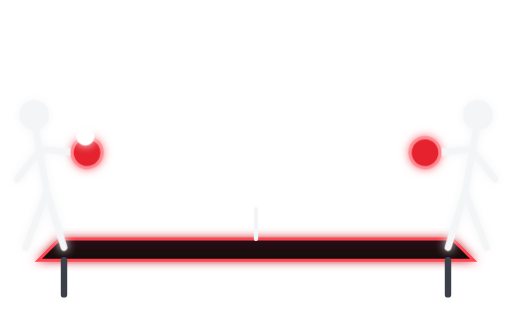
t = 0.00 s
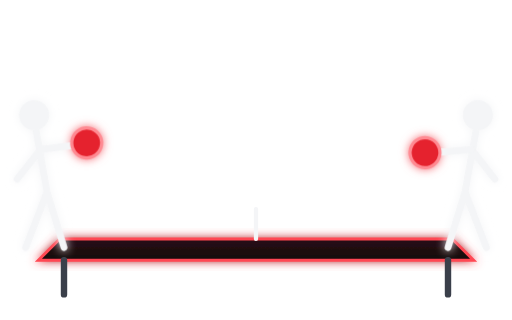
t = 0.23 s
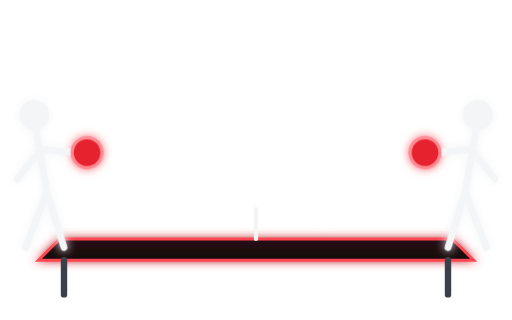
t = 0.46 s
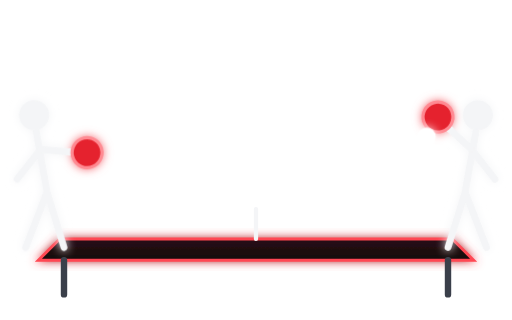
t = 0.70 s
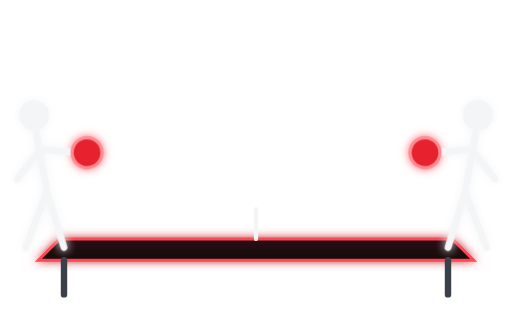
t = 0.90 s
t = 1.15 s: frame unchanged from t = 0.90 s, image omitted

The animated SVG that drew these frames (rendered in a browser with its animation timeline set to each time). Animation: 3 SMIL elements (animateMotion=1,animateTransform=2); one cycle of 1.40 s, repeats indefinitely.

<svg xmlns="http://www.w3.org/2000/svg" viewBox="0 0 240 150" width="240" height="150">
  <!-- Page-change loader (motion.css html.pt-*::after): two players rally a ball over the net, 1.4s per exchange. -->
  <defs>
    <filter id="glow" x="-50%" y="-50%" width="200%" height="200%"><feGaussianBlur stdDeviation="2.2" result="b"/><feMerge><feMergeNode in="b"/><feMergeNode in="SourceGraphic"/></feMerge></filter>
    <linearGradient id="tbl" x1="0" x2="0" y1="0" y2="1"><stop offset="0" stop-color="#2a1216"/><stop offset="1" stop-color="#14070a"/></linearGradient>
  </defs>
  <!-- table and net -->
  <path d="M28 112 L212 112 L222 122 L18 122 Z" fill="url(#tbl)" stroke="#ff4752" stroke-width="1.4" filter="url(#glow)"/>
  <path d="M120 98 V112" stroke="#f4f5f7" stroke-width="2" stroke-linecap="round"/>
  <path d="M30 122 V138 M210 122 V138" stroke="#3a3f4a" stroke-width="3" stroke-linecap="round"/>
  <g fill="none" stroke="#f4f5f7" stroke-width="3.2" stroke-linecap="round" stroke-linejoin="round" filter="url(#glow)">
    <!-- left player -->
    <circle cx="16" cy="54" r="7" fill="#f4f5f7" stroke="none"/>
    <path d="M17 62 L22 90 M22 90 L12 116 M22 90 L30 116 M19 70 L8 84"/>
    <g>
      <path d="M19 70 L34 66"/><circle cx="40" cy="64" r="7" fill="#e5242f" stroke="#ff8a92" stroke-width="1.5"/>
      <animateTransform attributeName="transform" type="rotate" values="20 19 70;-28 19 70;20 19 70;20 19 70" keyTimes="0;0.06;0.2;1" dur="1.4s" repeatCount="indefinite"/>
    </g>
    <!-- right player -->
    <circle cx="224" cy="54" r="7" fill="#f4f5f7" stroke="none"/>
    <path d="M223 62 L218 90 M218 90 L228 116 M218 90 L210 116 M221 70 L232 84"/>
    <g>
      <path d="M221 70 L206 66"/><circle cx="200" cy="64" r="7" fill="#e5242f" stroke="#ff8a92" stroke-width="1.5"/>
      <animateTransform attributeName="transform" type="rotate" values="-20 221 70;-20 221 70;28 221 70;-20 221 70;-20 221 70" keyTimes="0;0.44;0.5;0.64;1" dur="1.4s" repeatCount="indefinite"/>
    </g>
  </g>
  <!-- ball: left paddle, bounce on the far side, right paddle, bounce on the near side, back -->
  <circle r="4.2" fill="#fff" filter="url(#glow)">
    <animateMotion dur="1.4s" repeatCount="indefinite" path="M40 64 Q100 6 156 110 Q176 72 200 64 Q140 6 84 110 Q64 72 40 64"/>
  </circle>
</svg>
